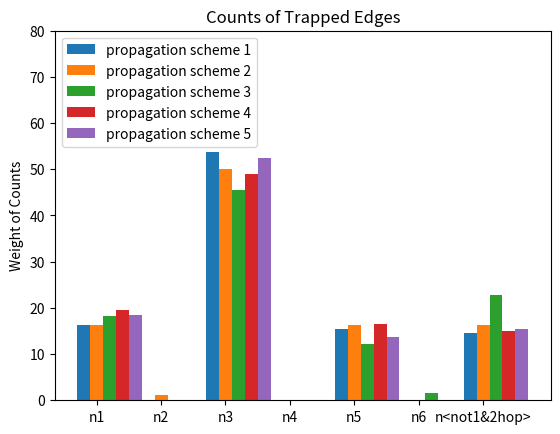

Source code (Python):
# data from https://allisonhorst.github.io/palmerpenguins/

import matplotlib.pyplot as plt
import numpy as np

#(16.260162601626014, 0.0, 53.65853658536586, 0.0, 15.447154471544716, 0.0, 14.634146341463413) alpha 0 beta 1
#(16.304347826086957, 1.0869565217391304, 50.0, 0.0, 16.304347826086957, 0.0, 16.304347826086957) alpha 0.2 beta 0.8
#(18.181818181818183, 0.0, 45.45454545454545, 0.0, 12.121212121212121, 1.5151515151515151, 22.727272727272727) alpha 1 beta 0 
#(19.548872180451127, 0.0, 48.87218045112782, 0.0, 16.541353383458645, 0.0, 15.037593984962406) alpha 0.8 beta 0.2 
#(18.548387096774192, 0.0, 52.41935483870967, 0.0, 13.709677419354838, 0.0, 15.32258064516129) alpha 0.5 beta 0.5

species = ('n1', 'n2', 'n3', 'n4', 'n5', 'n6', 'n<not1&2hop>')
edge_distribution = {
    'propagation scheme 1': (16.260162601626014, 0.0, 53.65853658536586, 0.0, 15.447154471544716, 0.0, 14.634146341463413),
    'propagation scheme 2': (16.304347826086957, 1.0869565217391304, 50.0, 0.0, 16.304347826086957, 0.0, 16.304347826086957),

    'propagation scheme 3': (18.181818181818183, 0.0, 45.45454545454545, 0.0, 12.121212121212121, 1.5151515151515151, 22.727272727272727),
    'propagation scheme 4': (19.548872180451127, 0.0, 48.87218045112782, 0.0, 16.541353383458645, 0.0, 15.037593984962406),

    'propagation scheme 5': (18.548387096774192, 0.0, 52.41935483870967, 0.0, 13.709677419354838, 0.0, 15.32258064516129),
}

x = np.arange(len(species))  # the label locations
width = 0.20  # the width of the bars
multiplier = 0

fig, ax = plt.subplots()

for attribute, measurement in edge_distribution.items():
    offset = width * multiplier
    rects = ax.bar(x + offset, measurement, width, label=attribute)
    #ax.bar_label(rects, padding=3)
    multiplier += 1

# Add some text for labels, title and custom x-axis tick labels, etc.
ax.set_ylabel('Weight of Counts')
ax.set_title('Counts of Trapped Edges')
ax.set_xticks(x + width, species)
ax.legend(loc='upper left', ncols=1)
ax.set_ylim(0, 80)

#plt.xlabel('Test Distribution')

plt.show()



